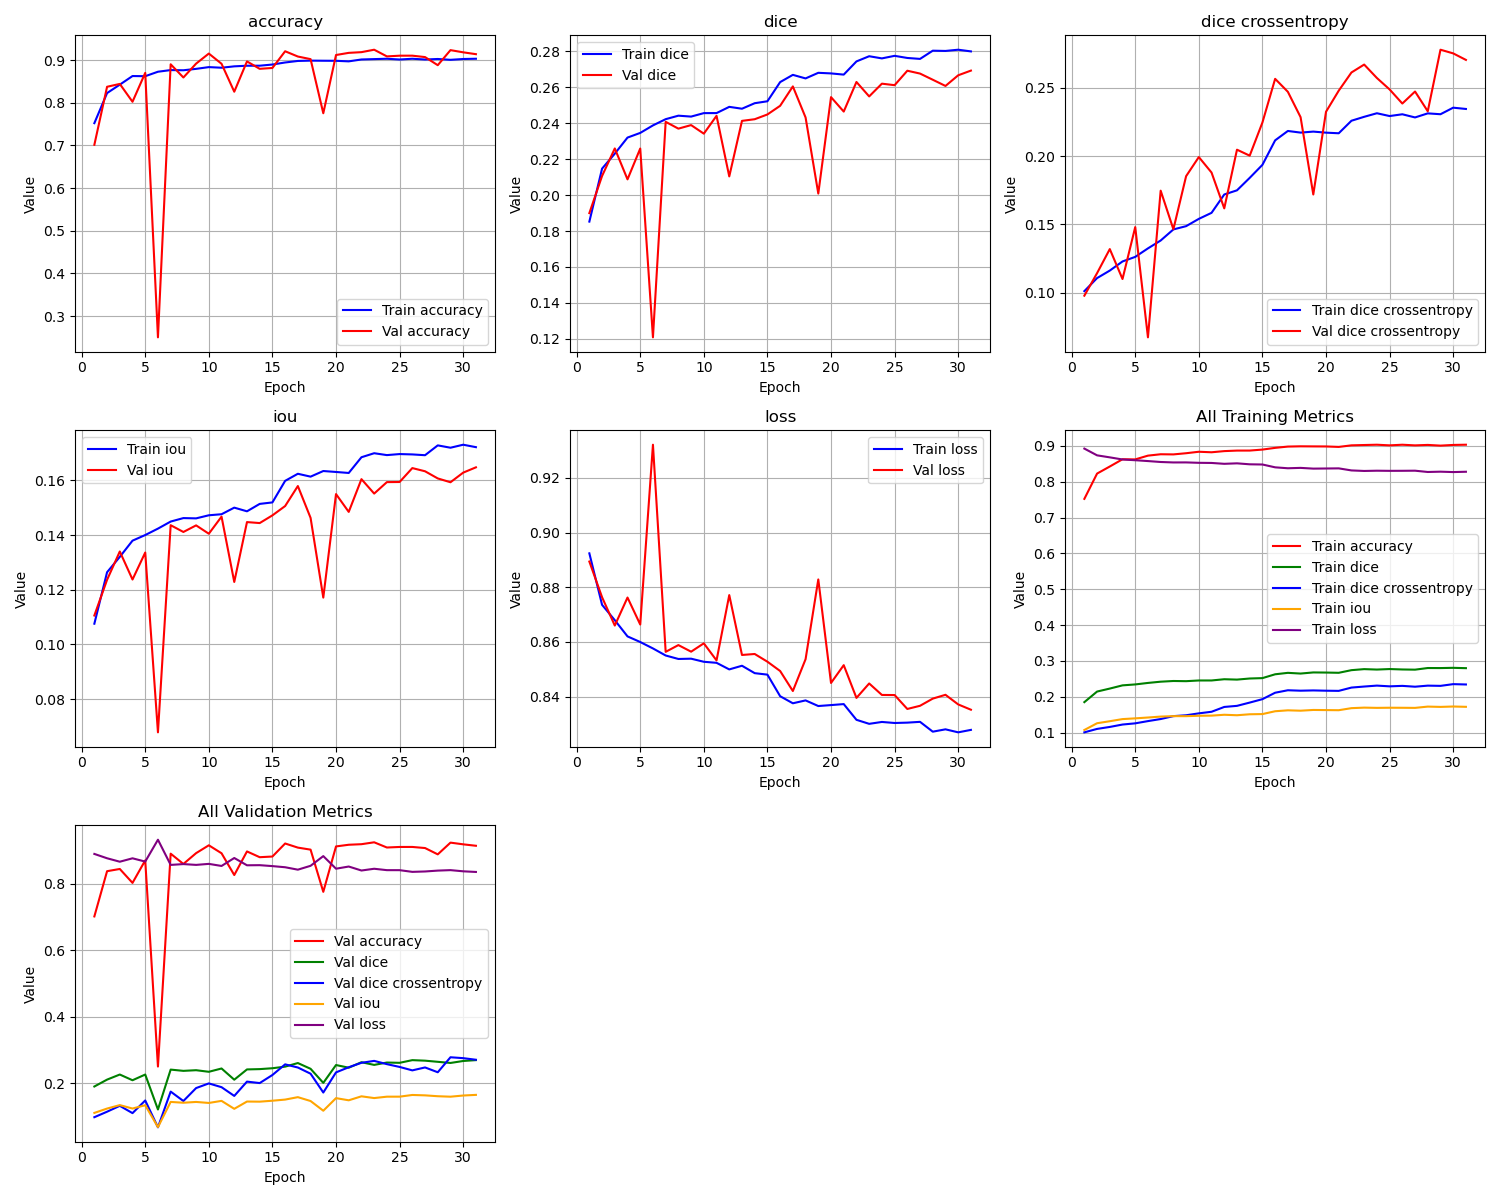

The table this chart was drawn from, first rows:
epoch, train_loss, train_iou, train_dice, train_dice crossentropy, train_accuracy, val_loss, val_iou, val_dice, val_dice crossentropy, val_accuracy
1, 0.8924, 0.1076, 0.1853, 0.101, 0.7522, 0.8894, 0.1106, 0.19, 0.09767, 0.7015
2, 0.8736, 0.1264, 0.2148, 0.1106, 0.8227, 0.8764, 0.1236, 0.2107, 0.1142, 0.8375
3, 0.868, 0.132, 0.2231, 0.1161, 0.8425, 0.866, 0.134, 0.226, 0.1318, 0.8442
4, 0.862, 0.138, 0.232, 0.1228, 0.8627, 0.8763, 0.1237, 0.2088, 0.1099, 0.8023
5, 0.86, 0.14, 0.2346, 0.1261, 0.8623, 0.8664, 0.1336, 0.2259, 0.1479, 0.8701
6, 0.8576, 0.1424, 0.2388, 0.1323, 0.8728, 0.9322, 0.06782, 0.1208, 0.06715, 0.25
7, 0.8551, 0.1449, 0.2423, 0.1381, 0.8766, 0.8564, 0.1436, 0.2408, 0.1746, 0.8902
8, 0.8538, 0.1462, 0.2442, 0.1462, 0.8762, 0.8589, 0.1411, 0.237, 0.1463, 0.8593
9, 0.8539, 0.1461, 0.2437, 0.1486, 0.8795, 0.8565, 0.1435, 0.239, 0.1852, 0.8918
10, 0.8528, 0.1472, 0.2456, 0.154, 0.8836, 0.8595, 0.1405, 0.2342, 0.1993, 0.9154
11, 0.8524, 0.1476, 0.2457, 0.1584, 0.8822, 0.8533, 0.1467, 0.2441, 0.1879, 0.8914
12, 0.85, 0.15, 0.2491, 0.1718, 0.8854, 0.8772, 0.1228, 0.2104, 0.1616, 0.8259
13, 0.8513, 0.1487, 0.2481, 0.1749, 0.8869, 0.8553, 0.1447, 0.2413, 0.2047, 0.8969
14, 0.8486, 0.1514, 0.2512, 0.184, 0.8869, 0.8556, 0.1444, 0.2423, 0.2003, 0.8796
15, 0.8481, 0.1519, 0.2522, 0.1935, 0.8897, 0.8528, 0.1472, 0.2449, 0.2246, 0.8816
16, 0.8402, 0.1598, 0.2629, 0.2115, 0.8945, 0.8494, 0.1506, 0.2497, 0.2566, 0.9208
17, 0.8376, 0.1624, 0.2669, 0.2184, 0.8981, 0.8421, 0.1579, 0.2605, 0.2471, 0.9084
18, 0.8386, 0.1614, 0.265, 0.2172, 0.8988, 0.8537, 0.1463, 0.2432, 0.2285, 0.9023
19, 0.8366, 0.1634, 0.2681, 0.2179, 0.8985, 0.8829, 0.1171, 0.2009, 0.1718, 0.7754
20, 0.8369, 0.1631, 0.2678, 0.2171, 0.8984, 0.845, 0.155, 0.2545, 0.2324, 0.912
21, 0.8373, 0.1627, 0.2671, 0.2167, 0.8971, 0.8515, 0.1485, 0.2465, 0.2479, 0.917
22, 0.8315, 0.1685, 0.2744, 0.2259, 0.9015, 0.8395, 0.1605, 0.263, 0.2612, 0.9187
23, 0.8301, 0.1699, 0.2773, 0.2287, 0.9024, 0.8448, 0.1552, 0.2549, 0.267, 0.9244
24, 0.8307, 0.1693, 0.2761, 0.2314, 0.9032, 0.8406, 0.1594, 0.262, 0.2572, 0.9087
25, 0.8304, 0.1696, 0.2775, 0.2293, 0.9015, 0.8406, 0.1594, 0.2612, 0.2488, 0.9104
26, 0.8305, 0.1695, 0.2763, 0.2306, 0.9032, 0.8355, 0.1645, 0.2692, 0.2385, 0.9104
27, 0.8308, 0.1692, 0.2758, 0.2283, 0.9014, 0.8367, 0.1633, 0.2677, 0.2473, 0.9071
28, 0.8272, 0.1728, 0.2804, 0.2313, 0.9027, 0.8393, 0.1607, 0.2642, 0.2328, 0.8881
29, 0.828, 0.172, 0.2803, 0.2306, 0.9007, 0.8407, 0.1593, 0.2608, 0.2779, 0.9234
30, 0.8269, 0.1731, 0.2809, 0.2354, 0.9026, 0.8372, 0.1628, 0.2667, 0.2752, 0.9183
31, 0.8278, 0.1722, 0.28, 0.2345, 0.9032, 0.8352, 0.1648, 0.2693, 0.2704, 0.914
